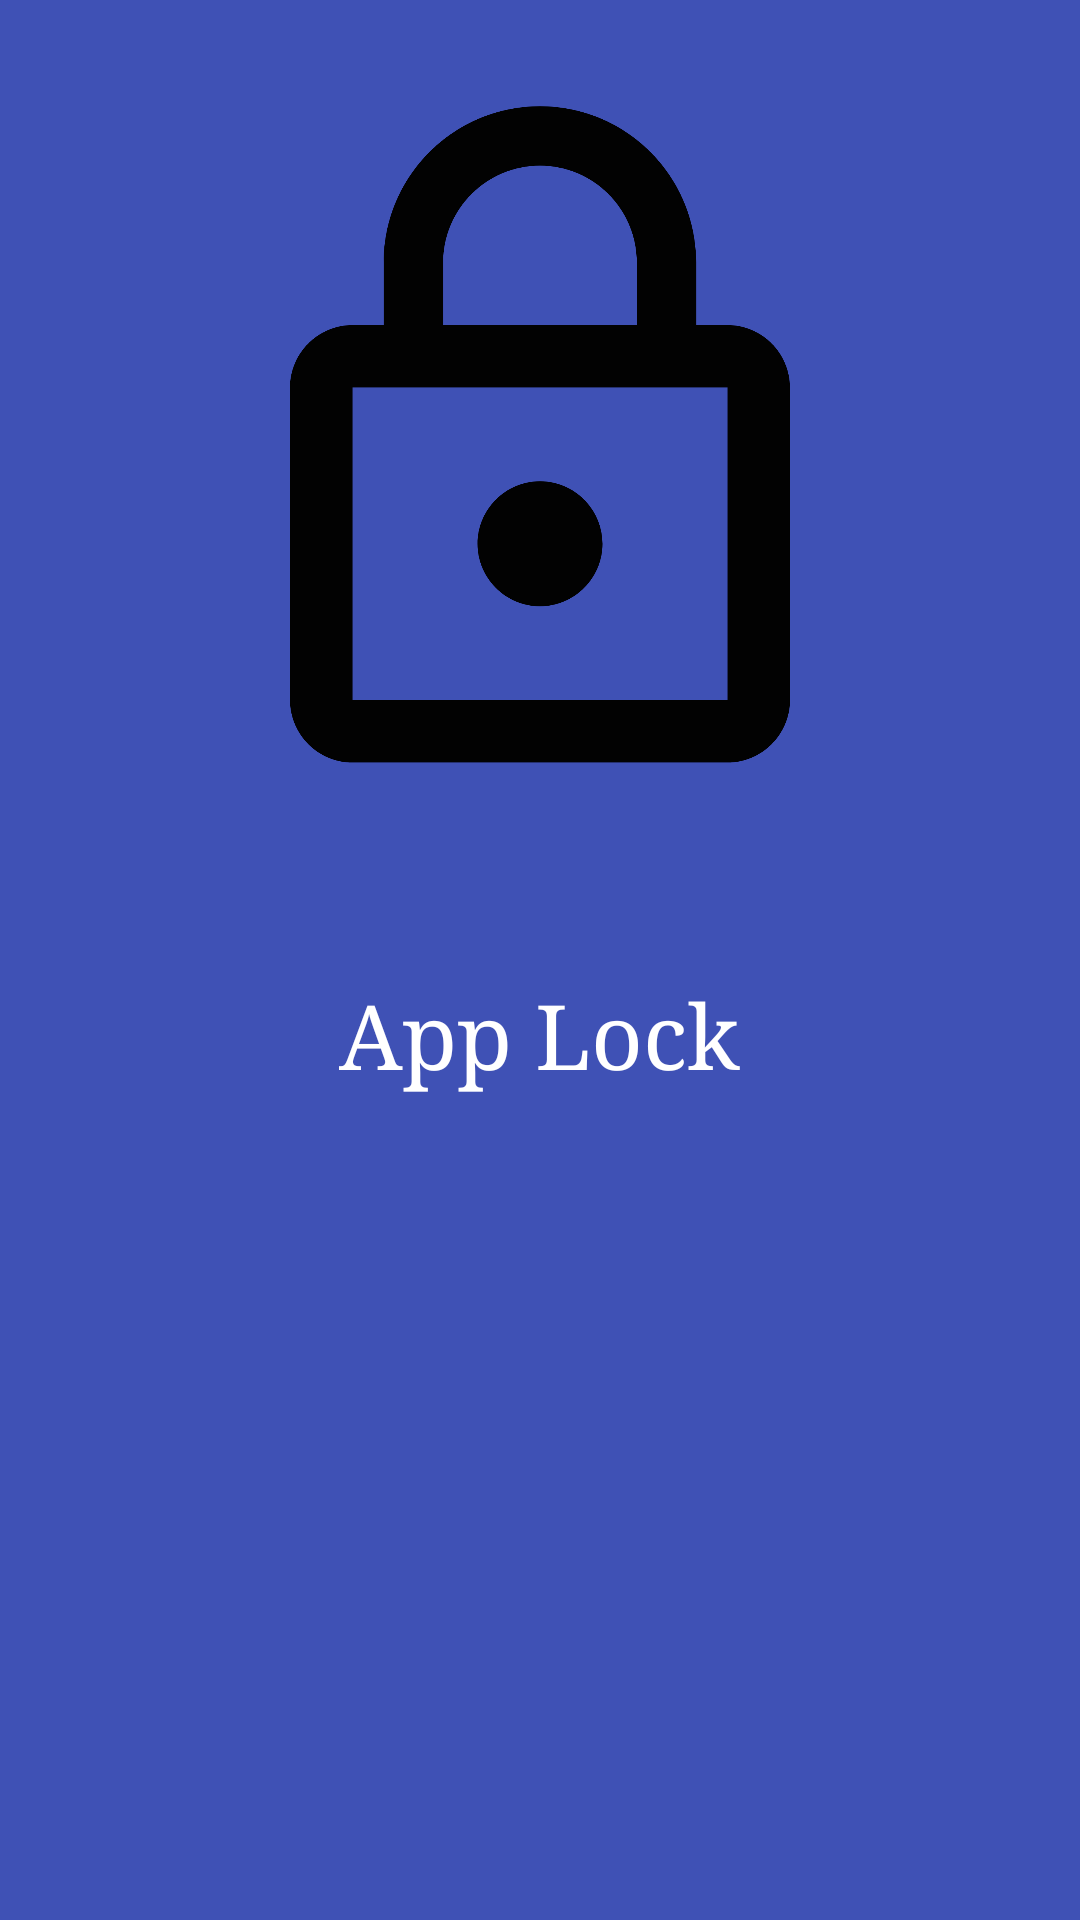

Android layout source for this screen:
<!-- AndroidManifest.xml: application theme AppTheme -->
<!-- res/layout/activity_splash.xml -->
<?xml version="1.0" encoding="utf-8"?>
<RelativeLayout xmlns:android="http://schemas.android.com/apk/res/android"
    xmlns:app="http://schemas.android.com/apk/res-auto"
    xmlns:tools="http://schemas.android.com/tools"
    android:layout_width="match_parent"
    android:layout_height="match_parent"
    android:background="@color/colorPrimary"
    tools:context="com.example.nhomcuong.applockv3.activities.Splash">
    <ImageView
        android:layout_width="250dp"
        android:layout_height="250dp"
        android:src="@drawable/ic_lock_outline_black_24dp"
        android:layout_alignParentTop="true"
        android:layout_centerHorizontal="true"
        android:layout_marginTop="25dp"
        android:id="@+id/ivIcon"/>
    <TextView
        android:layout_width="wrap_content"
        android:layout_height="wrap_content"
        android:text="App Lock"
        android:fontFamily="serif"
        android:textSize="30dp"
        android:textColor="@color/white"
        android:id="@+id/tv1"
        android:layout_centerHorizontal="true"
        android:layout_marginTop="50dp"
        android:layout_below="@+id/ivIcon"
         />

    <ProgressBar
        android:layout_width="40dp"
        android:layout_height="40dp"
        android:layout_marginBottom="35dp"
        android:layout_alignParentBottom="true"
        android:layout_centerHorizontal="true" />
</RelativeLayout>
<!-- resources referenced by this layout -->
<resources>
  <color name="colorPrimary">#3F51B5</color>
  <!-- drawable ic_lock_outline_black_24dp (drawable) -->
  <vector xmlns:android="http://schemas.android.com/apk/res/android"
          android:width="24dp"
          android:height="24dp"
          android:viewportWidth="24.0"
          android:viewportHeight="24.0">
      <path
          android:fillColor="#020202"
          android:pathData="M12,17c1.1,0 2,-0.9 2,-2s-0.9,-2 -2,-2 -2,0.9 -2,2 0.9,2 2,2zM18,8h-1L17,6c0,-2.76 -2.24,-5 -5,-5S7,3.24 7,6v2L6,8c-1.1,0 -2,0.9 -2,2v10c0,1.1 0.9,2 2,2h12c1.1,0 2,-0.9 2,-2L20,10c0,-1.1 -0.9,-2 -2,-2zM8.9,6c0,-1.71 1.39,-3.1 3.1,-3.1s3.1,1.39 3.1,3.1v2L8.9,8L8.9,6zM18,20L6,20L6,10h12v10z"/>
  </vector>
  <style name="AppTheme" parent="Theme.AppCompat.Light.DarkActionBar">
          
          <item name="colorPrimary">@color/colorPrimary</item>
          <item name="colorPrimaryDark">@color/colorPrimaryDark</item>
          <item name="colorAccent">@color/colorAccent</item>
          <item name="colorControlNormal">#c5c5c5</item>
          <item name="colorControlActivated">@color/white</item>
          <item name="colorControlHighlight">@color/white</item>
      </style>
  <color name="colorPrimaryDark">#303F9F</color>
  <color name="colorAccent">#FF4081</color>
  <!-- not gathered from this repository: default colours our renderer supplied (Android Studio template values) -->
  <color name="white">#FFFFFFFF</color>
</resources>
